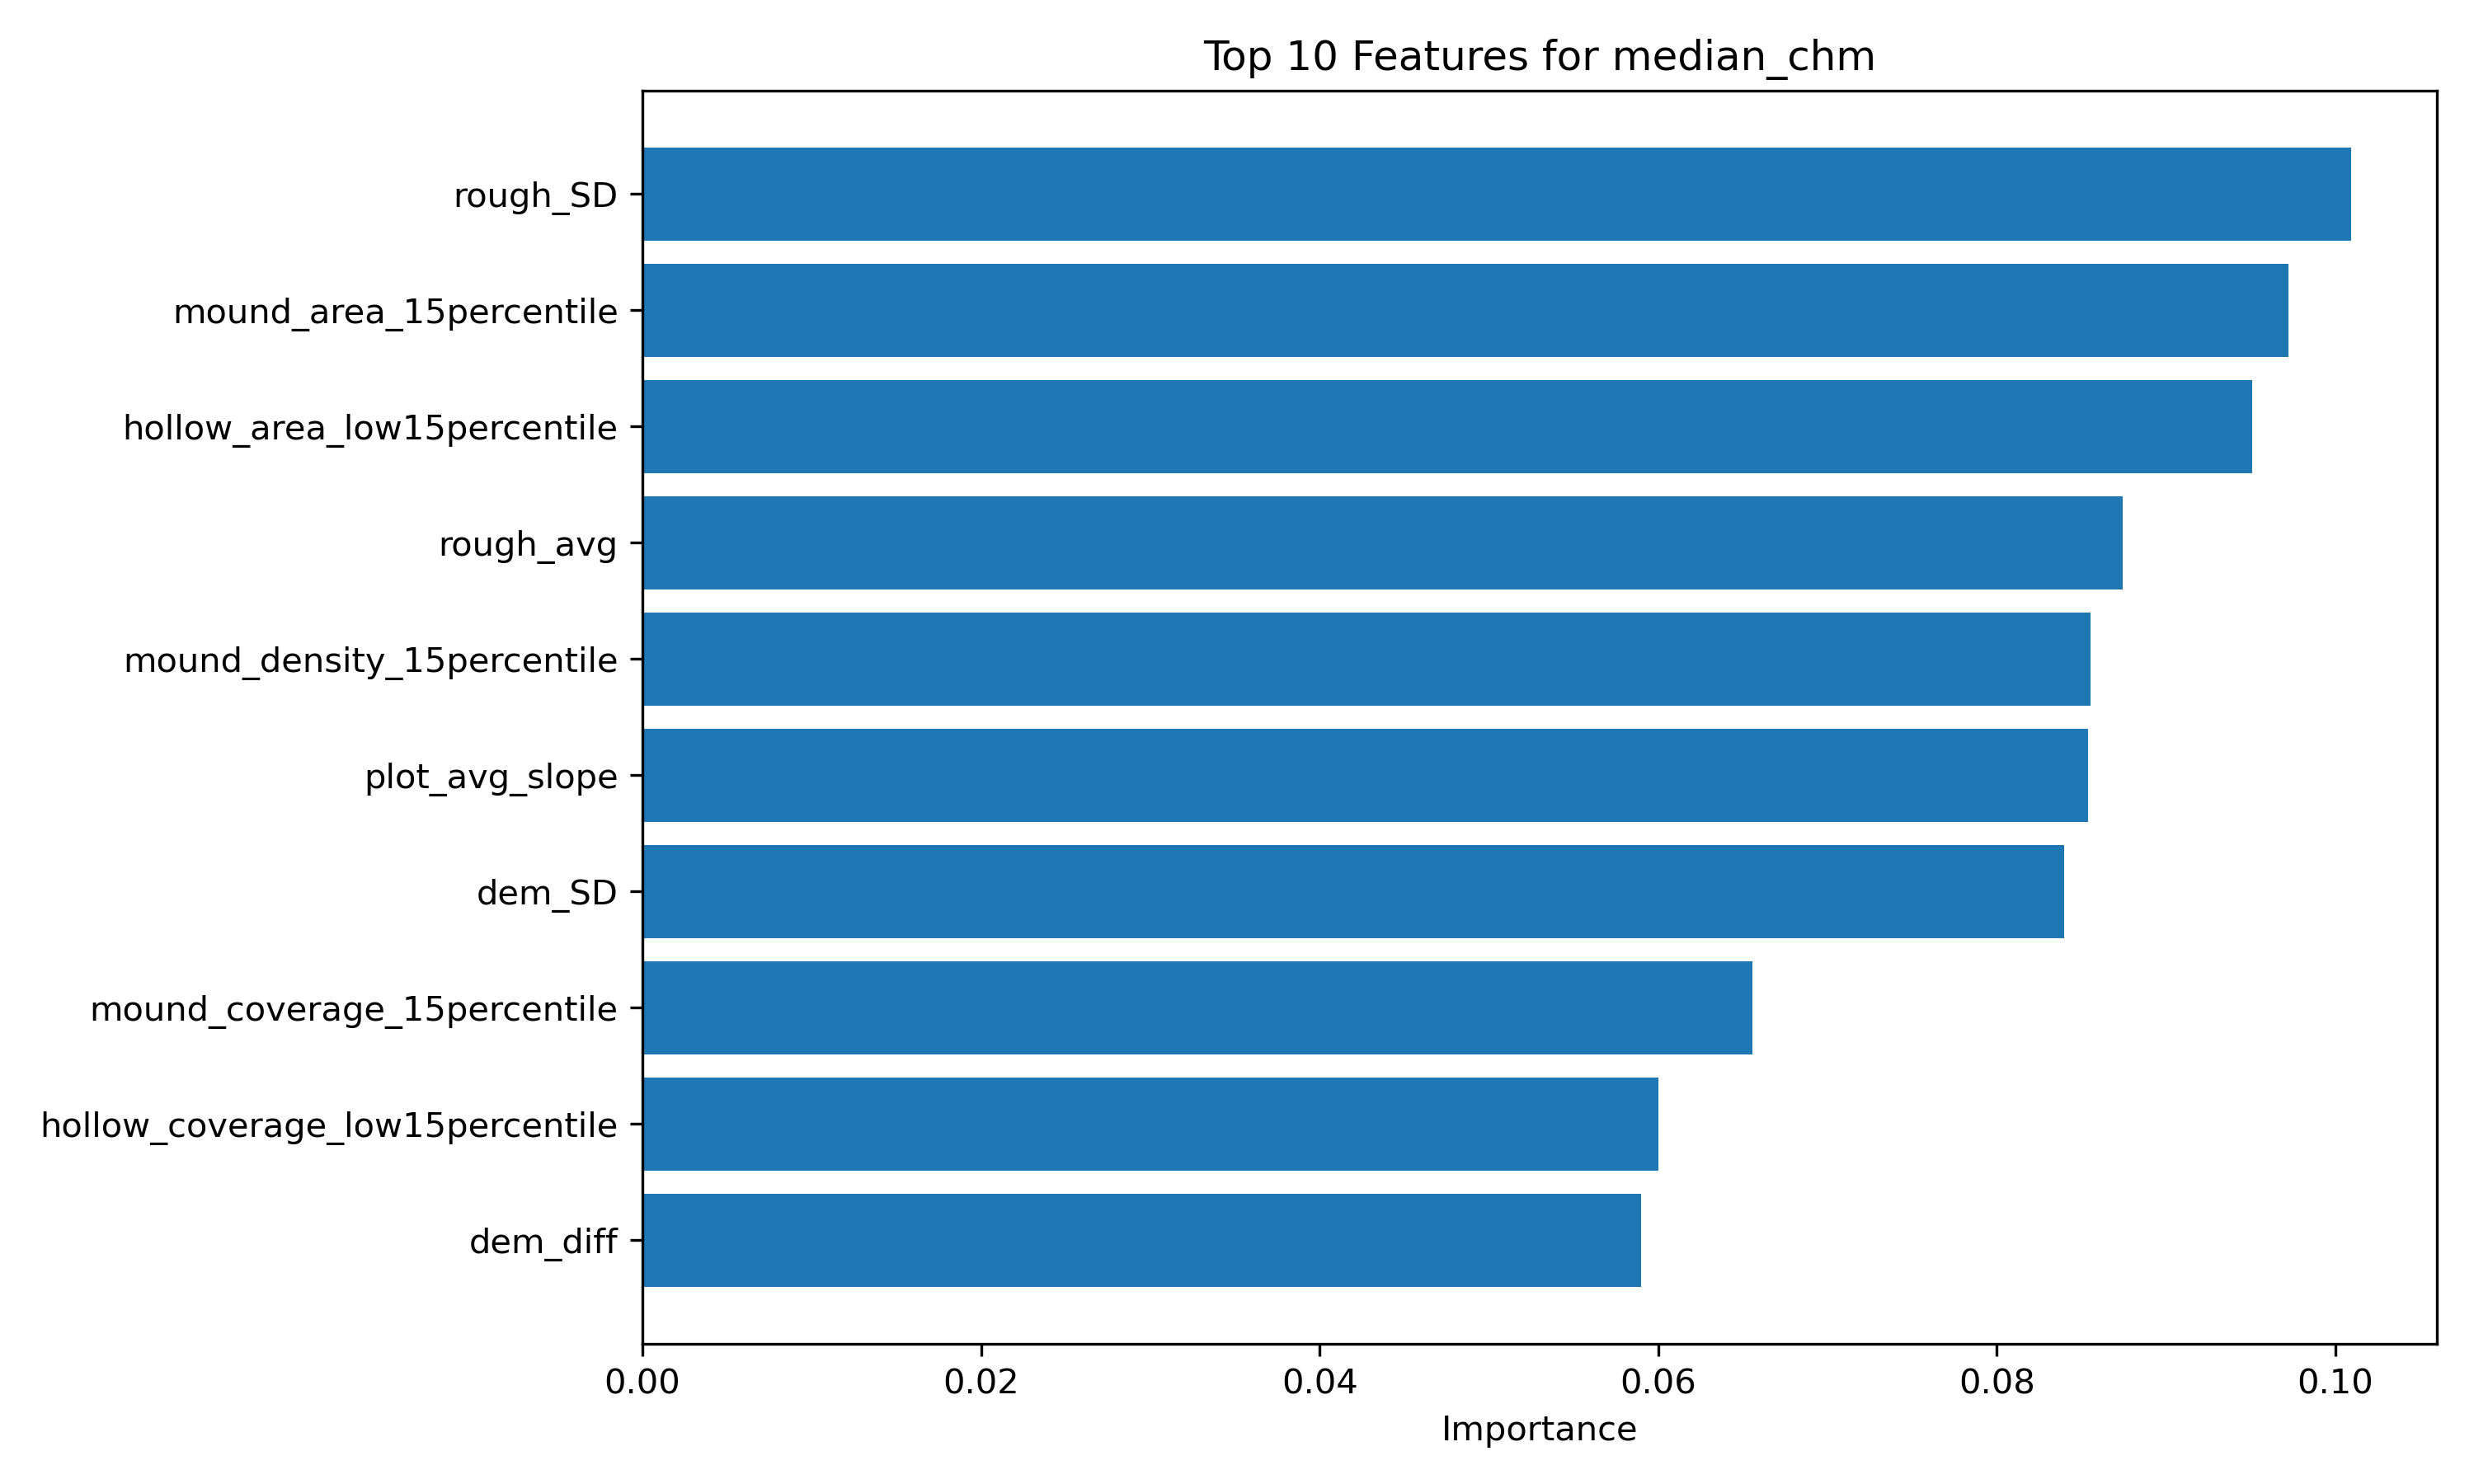

The file beside this chart, header and first rows:
feature, importance
rough_SD, 0.1009
mound_area_15percentile, 0.09722
hollow_area_low15percentile, 0.09508
rough_avg, 0.08743
mound_density_15percentile, 0.08553
plot_avg_slope, 0.0854
dem_SD, 0.08399
mound_coverage_15percentile, 0.06554
hollow_coverage_low15percentile, 0.06002
dem_diff, 0.05899
